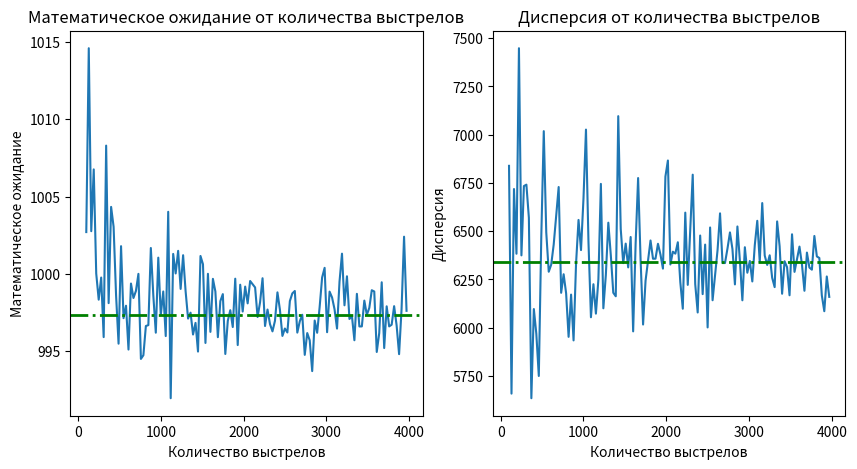
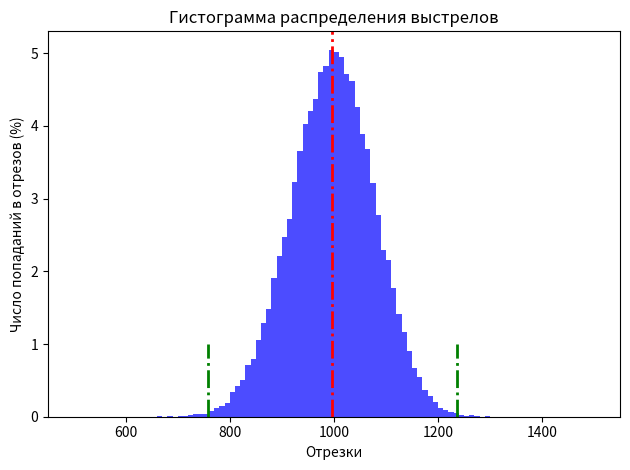

Reproduce these figures in Python, in order.
import random
import math as m
import numpy as np
import matplotlib.pyplot as plt

# Настройки математической модели:
order = 8  # количество знаком после запятой во всех расчётах
step = 10  # шаг для построения гистограмм (ширина одного столбика)
step_shot = 30  # шаг между кол-м выстрелов
many_shot = 50000  # большое количество выстрелов для графика норм. распред.
# эталонный генератор: round(random.uniform(0, 1), order)

con = m.pi/180  # константа для перевода градусы в радианы

# Настройки параметров пушки:
L = 1000  # расстояние от начала координат до центра мишени (м)
d = 10  # диаметр мишени (м)
g = 9.8175  # ускорение свободного падения (м^2/с)
angle = 22.0  # угол стрельбы (градусы) - мат. ожидание
angle_spread = 2.0  # разброс угла стрельбы (градусы) - сигма
speed = m.sqrt((L*g)/m.sin(2*angle*con))  # скорость выстрела (м/с)
speed_spread = 2.0  # разброс скорости (м/с)


def ran_var_normal():
    # СВ с нормальным распределением. Мат. ожид = 0, сигма = 1
    # генерирует числа из отрезка [-6:6]
    summa = 0
    for _ in range(12):
        summa += round(random.uniform(0, 1), order)
    return summa - 6


def shoot_once():
    # рассчитывает точку, в которое упадёт ядро, по формуле
    sup_1 = speed + speed_spread * ran_var_normal()  # погрешности СВ
    sup_2 = angle + angle_spread * ran_var_normal()
    return round((pow(sup_1, 2)*m.sin(2*sup_2*con))/g, order)


def calc_multi_shot(quan):
    # выстрелить quan раз и посчитать для всех мат. ожди-е и дисп-ю
    shot_list = np.zeros(quan)
    for x in range(quan):
        shot_list[x] = shoot_once()
    mat_expect = np.sum(shot_list) / quan
    disp = np.sum((shot_list - mat_expect) ** 2) / (quan - 1)
    # Мат. ожид. вычитается из всех элементов массива
    return mat_expect, disp


if __name__ == "__main__":
    # Построение графиков мат. ожидания и дисперсии
    quan_shot = range(100, 4000, step_shot)
    # начиная с 100, потом 100 + step_shot до 4000
    mat_expects = []  # массив с математическими ожиданиями
    dispersions = []  # массив с дисперсиями

    for i in quan_shot:
        m_exp, disp = calc_multi_shot(i)
        mat_expects.append(m_exp)
        dispersions.append(disp)

    # Построение гистограммы выстрелов
    left = 500
    right = 1500
    arguments = np.arange(left, right, step)  # аргументы для гистограммы
    counters = np.zeros(int((right - left) / step))  # значения гистограммы
    shot_array = np.zeros(many_shot)  # массив всех выстрелов
    summa = 0
    hits = 0  # количество попаданий в мишень
    for i in range(many_shot):
        shot_array[i] = shoot_once()
        index = (shot_array[i] - left) // step
        counters[int(index)] += 1
        summa += shot_array[i]
        if (L - d/2) < shot_array[i] and shot_array[i] < (L + d/2):
            hits += 1

    counters /= (many_shot/100)

    mat_expect = summa/many_shot  # значение мат. ожидание
    dispersion = 0  # значение дисперсии
    for i in range(many_shot):
        dispersion += (shot_array[i] - mat_expect) ** 2
    dispersion /= (many_shot - 1)
    print(f'Математическое ожидание: {mat_expect}\nДисперсия: {dispersion}\nВероятность попасть в мишень: {(hits/many_shot)*100} %')

    # отображение графиков мат. ожидания и дисперсии
    plt.figure(figsize=(10, 5))

    plt.subplot(1, 2, 1)
    plt.plot(quan_shot, mat_expects)
    plt.axhline(y=mat_expect, color='green', linestyle='-.', linewidth=2, label='Ожидаемое')
    plt.xlabel("Количество выстрелов")
    plt.ylabel("Математическое ожидание")
    plt.title("Математическое ожидание от количества выстрелов")

    plt.subplot(1, 2, 2)
    plt.plot(quan_shot, dispersions)
    plt.axhline(y=dispersion, color='green', linestyle='-.', linewidth=2, label='Ожидаемое')
    plt.xlabel("Количество выстрелов")
    plt.ylabel("Дисперсия")
    plt.title("Дисперсия от количества выстрелов")
    plt.figure()

    # Отображение гистограммы
    plt.bar(arguments, counters, width=step, align='edge', alpha=0.7, color='blue')
    border = 3 * m.sqrt(dispersion)  # 3 * сигма
    temp_1 = mat_expect + border
    temp_2 = mat_expect - border
    plt.axvline(x=mat_expect, color='red', linestyle='-.', linewidth=2, label='ожидаемое')
    plt.plot([temp_1, temp_1], [0, 1], color='green', linestyle='-.', linewidth=2, label='Линия')
    plt.plot([temp_2, temp_2], [0, 1], color='green', linestyle='-.', linewidth=2, label='Линия')
    plt.title('Гистограмма распределения выстрелов')  # Добавление заголовка и меток осей
    plt.xlabel('Отрезки')
    plt.ylabel('Число попаданий в отрезов (%)')

    plt.tight_layout()
    plt.show()
